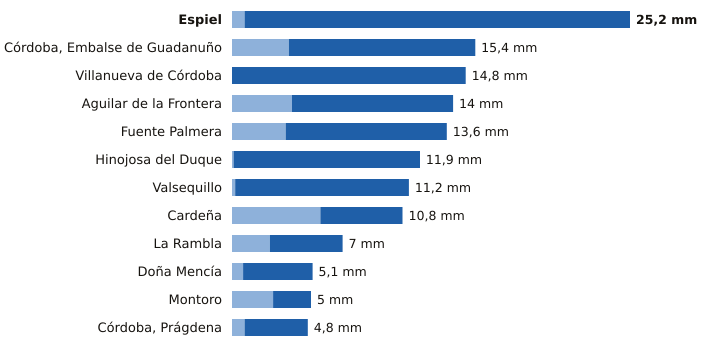

Data behind this chart, as committed beside it:
estacion, provincia, indicativo, mm_6_dias_anteriores, mm_hoy, mm_7_dias, horas_de_hoy
Espiel, Córdoba, 5459X, 0.8, 24.4, 25.2, 14
Córdoba, Embalse de Guadanuño, Córdoba, 5394X, 3.6, 11.8, 15.4, 15
Villanueva de Córdoba, Córdoba, 5390Y, 0.0, 14.8, 14.8, 15
Aguilar de la Frontera, Córdoba, 5624X, 3.8, 10.2, 14.0, 14
Fuente Palmera, Córdoba, 5470, 3.4, 10.2, 13.6, 14
Hinojosa del Duque, Córdoba, 4267X, 0.1, 11.8, 11.9, 15
Valsequillo, Córdoba, 4263X, 0.2, 11.0, 11.2, 14
Cardeña, Córdoba, 5346X, 5.6, 5.2, 10.8, 14
La Rambla, Córdoba, 5625X, 2.4, 4.6, 7.0, 14
Doña Mencía, Córdoba, 5427X, 0.7, 4.4, 5.1, 15
Montoro, Córdoba, 5361X, 2.6, 2.4, 5.0, 14
Córdoba, Prágdena, Córdoba, 5429X, 0.8, 4.0, 4.8, 15
